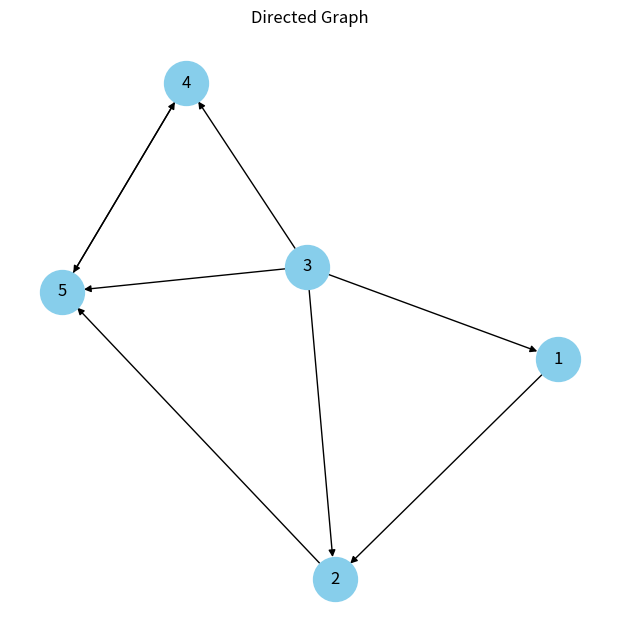

Source code (Python):
#Page Rank using Eigen vector
import numpy as np
import networkx as nx
import matplotlib.pyplot as plt

def pagerank(adj_matrix, alpha=0.85, tol=1e-6, max_iter=100):

    n = adj_matrix.shape[0]

    # Step 1: Construct hyperlink matrix H
    H = np.zeros((n, n))
    for i in range(n):
        out_links = np.sum(adj_matrix[i])
        if out_links > 0:
            H[i] = adj_matrix[i] / out_links

    # Step 2: Fix dangling nodes
    for i in range(n):
        if np.sum(H[i]) == 0:
            H[i] = np.ones(n) / n

    # Step 3: Google matrix
    G = alpha * H + (1 - alpha) * (np.ones((n, n)) / n)

    # Step 4: Power iteration
    rank = np.ones(n) / n
    for _ in range(max_iter):
        new_rank = rank @ G
        if np.linalg.norm(new_rank - rank, 1) < tol:
            break
        rank = new_rank

    return rank

def pagerank_eigen(adj_matrix, alpha=0.85):
    n = adj_matrix.shape[0]

    # Step 1: Construct hyperlink matrix H
    H = np.zeros((n, n))
    for i in range(n):
        out_links = np.sum(adj_matrix[i])
        if out_links > 0:
            H[i] = adj_matrix[i] / out_links

    # Step 2: Fix dangling nodes
    for i in range(n):
        if np.sum(H[i]) == 0:
            H[i] = np.ones(n) / n

    # Step 3: Google matrix
    G = alpha * H + (1 - alpha) * (np.ones((n, n)) / n)

    # Step 4: Eigen decomposition
    eigvals, eigvecs = np.linalg.eig(G.T)

    # Find the index of eigenvalue closest to 1
    idx = np.argmin(np.abs(eigvals - 1))

    # Corresponding eigenvector
    principal_eigvec = np.real(eigvecs[:, idx])

    # Normalize to sum to 1
    pagerank = principal_eigvec / np.sum(principal_eigvec)

    return pagerank


# ====== Generate Graph ======
G = nx.DiGraph()
edges = [
    (1, 2), (2, 5), (3, 1), (3, 2), (3, 4), (3, 5),
    (4, 5), (5, 4)
]
G.add_edges_from(edges)

# Draw graph
plt.figure(figsize=(6, 6))
pos = nx.spring_layout(G, seed=42)
nx.draw(G, pos, with_labels=True, node_size=1000, node_color="skyblue", font_size=12, arrows=True)
plt.title("Directed Graph")
plt.show()

# ====== Create adjacency matrix ======
adj_matrix = nx.to_numpy_array(G, nodelist=sorted(G.nodes()), dtype=int)
print("Adjacency Matrix:\n", adj_matrix)

# ====== Run PageRank (Eigenvalue Method) ======
pagerank_scores = pagerank_eigen(adj_matrix)
print("PageRank Scores:", pagerank_scores)
print("Sum of scores (should be 1):", np.sum(pagerank_scores))
